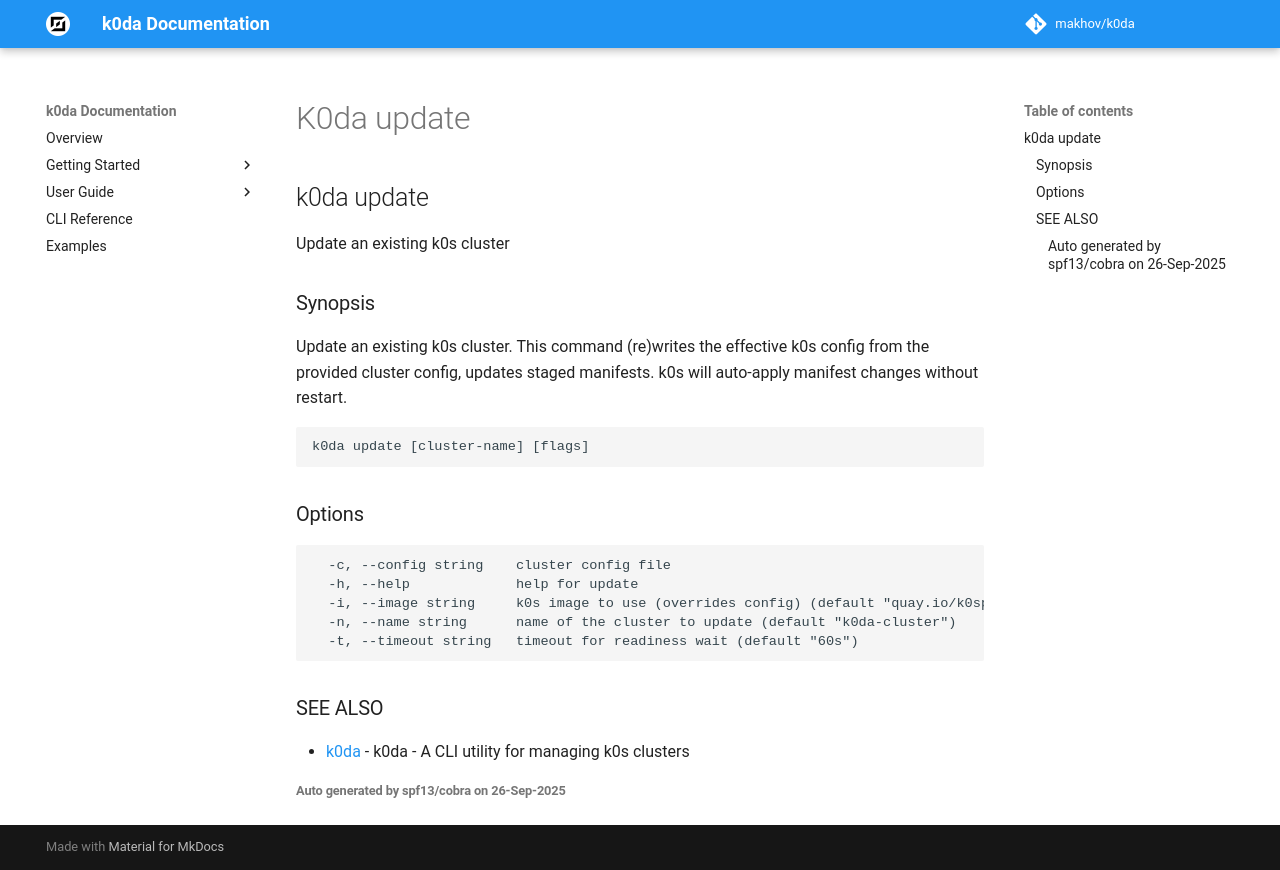

repository: makhov/k0da · page: cli/k0da_update/index.html · generator: mkdocs

## k0da update

Update an existing k0s cluster

### Synopsis

Update an existing k0s cluster.
This command (re)writes the effective k0s config from the provided cluster config,
updates staged manifests. k0s will auto-apply manifest changes without restart.

```
k0da update [cluster-name] [flags]
```

### Options

```
  -c, --config string    cluster config file
  -h, --help             help for update
  -i, --image string     k0s image to use (overrides config) (default "quay.io/k0sproject/k0s:v1.33.4-k0s.0")
  -n, --name string      name of the cluster to update (default "k0da-cluster")
  -t, --timeout string   timeout for readiness wait (default "60s")
```

### SEE ALSO

* [k0da](k0da.md)	 - k0da - A CLI utility for managing k0s clusters

###### Auto generated by spf13/cobra on 26-Sep-2025
